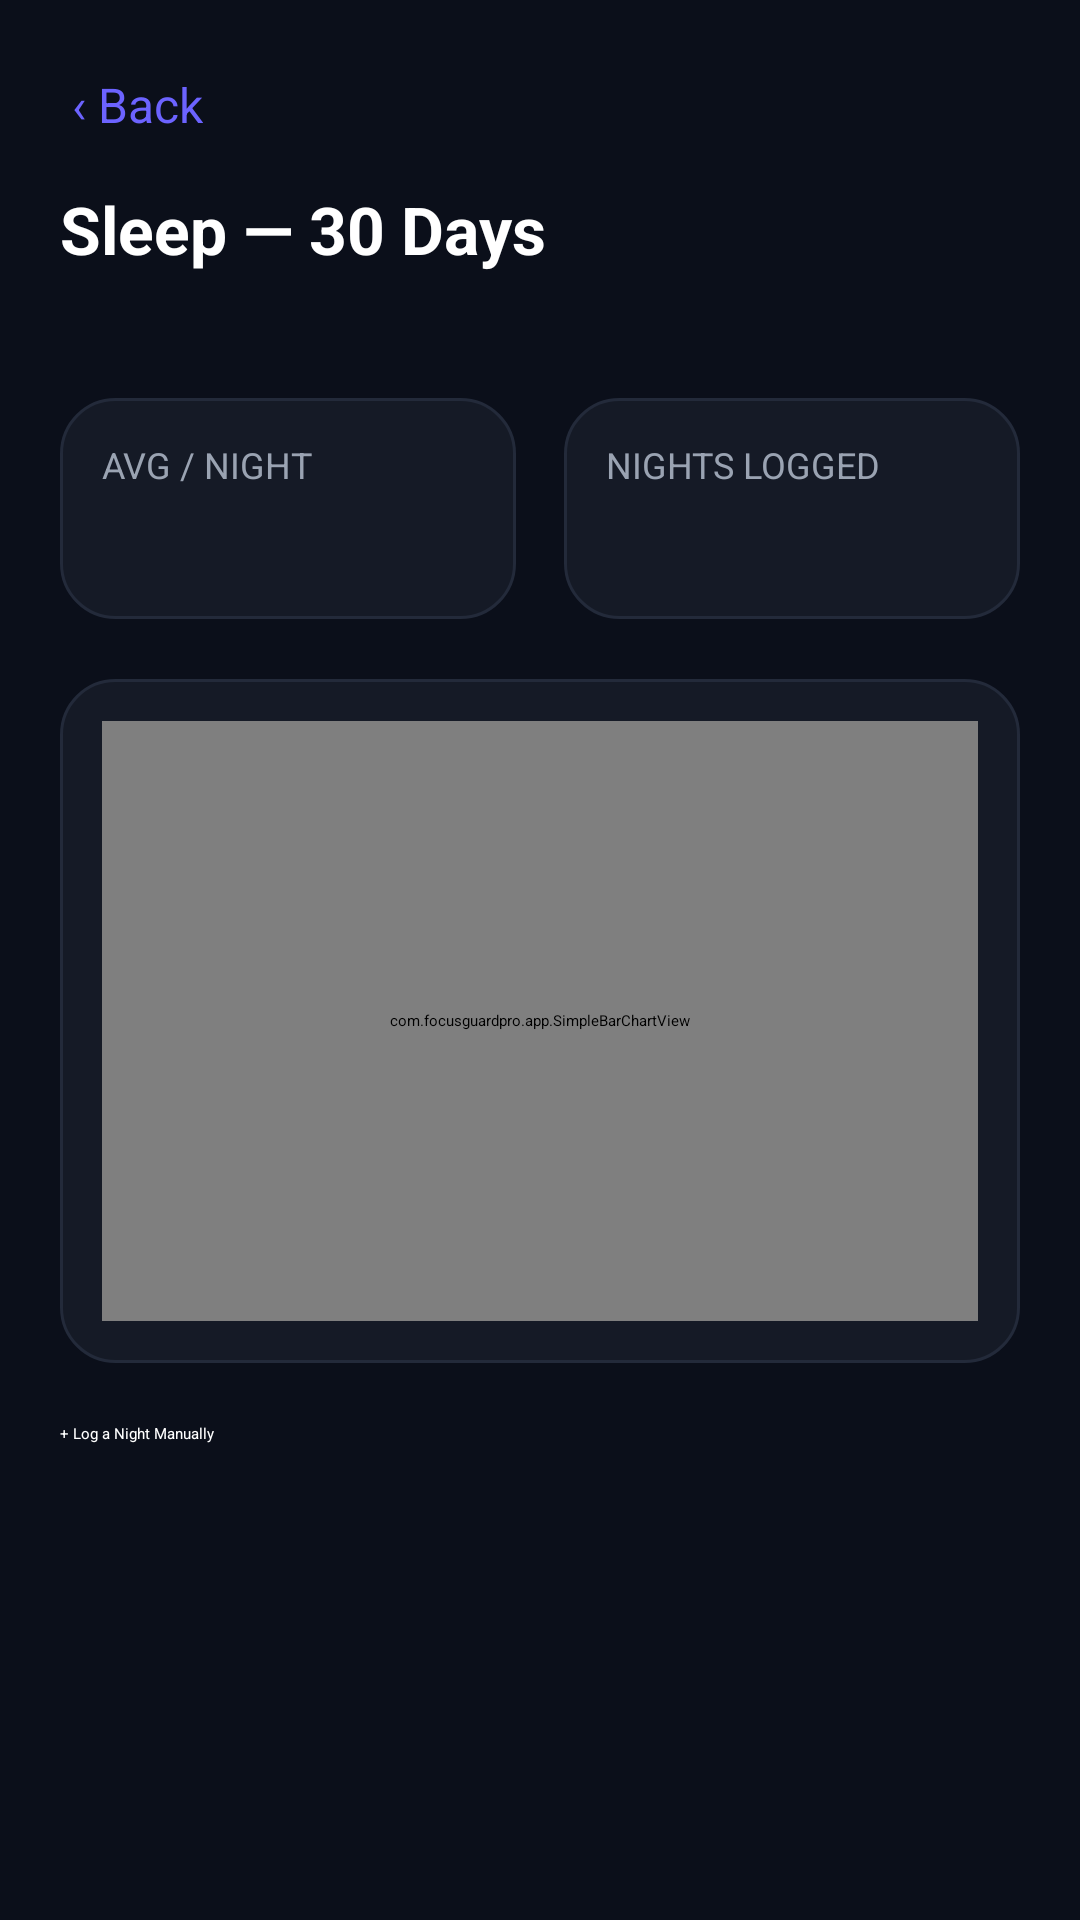

This screen was rendered from an Android layout file. Write that file and the resources it references.
<!-- AndroidManifest.xml: application theme Theme.FocusGuardPro -->
<!-- res/layout/activity_sleep_summary.xml -->
<?xml version="1.0" encoding="utf-8"?>
<ScrollView android:background="@color/background_dark" android:layout_width="fill_parent" android:layout_height="fill_parent"
  xmlns:android="http://schemas.android.com/apk/res/android">
    <LinearLayout android:orientation="vertical" android:padding="20.0dip" android:layout_width="fill_parent" android:layout_height="wrap_content">
        <TextView android:textSize="16.0sp" android:textColor="@color/accent_purple" android:id="@id/sleepSummaryBackButton" android:padding="4.0dip" android:layout_width="wrap_content" android:layout_height="wrap_content" android:layout_marginBottom="12.0dip" android:text="@string/back" />
        <TextView android:textSize="22.0sp" android:textStyle="bold" android:textColor="@color/text_primary" android:layout_width="wrap_content" android:layout_height="wrap_content" android:layout_marginBottom="4.0dip" android:text="@string/sleep_summary_title" />
        <TextView android:textSize="13.0sp" android:textColor="@color/text_secondary" android:id="@id/sleepSummarySubtitle" android:layout_width="wrap_content" android:layout_height="wrap_content" android:layout_marginBottom="20.0dip" />
        <LinearLayout android:orientation="horizontal" android:layout_width="fill_parent" android:layout_height="wrap_content" android:layout_marginBottom="20.0dip">
            <LinearLayout android:orientation="vertical" android:background="@drawable/bg_card" android:padding="14.0dip" android:layout_width="0.0dip" android:layout_height="wrap_content" android:layout_weight="1.0" android:layout_marginEnd="8.0dip">
                <TextView android:textSize="12.0sp" android:textColor="@color/text_secondary" android:layout_width="wrap_content" android:layout_height="wrap_content" android:text="@string/sleep_summary_avg_label" />
                <TextView android:textSize="22.0sp" android:textStyle="bold" android:textColor="@color/success_green" android:id="@id/avgSleepText" android:layout_width="wrap_content" android:layout_height="wrap_content" />
            </LinearLayout>
            <LinearLayout android:orientation="vertical" android:background="@drawable/bg_card" android:padding="14.0dip" android:layout_width="0.0dip" android:layout_height="wrap_content" android:layout_weight="1.0" android:layout_marginStart="8.0dip">
                <TextView android:textSize="12.0sp" android:textColor="@color/text_secondary" android:layout_width="wrap_content" android:layout_height="wrap_content" android:text="@string/sleep_summary_nights_label" />
                <TextView android:textSize="22.0sp" android:textStyle="bold" android:textColor="@color/improve_blue" android:id="@id/nightsLoggedText" android:layout_width="wrap_content" android:layout_height="wrap_content" />
            </LinearLayout>
        </LinearLayout>
        <LinearLayout android:orientation="vertical" android:background="@drawable/bg_card" android:padding="14.0dip" android:layout_width="fill_parent" android:layout_height="wrap_content" android:layout_marginBottom="20.0dip">
            <TextView android:textSize="13.0sp" android:textColor="@color/text_secondary" android:id="@id/sleepChartEmptyText" android:visibility="gone" android:layout_width="fill_parent" android:layout_height="wrap_content" android:text="@string/sleep_summary_empty" />
            <com.focusguardpro.app.SimpleBarChartView android:id="@id/sleepChart" android:layout_width="fill_parent" android:layout_height="200.0dip" />
        </LinearLayout>
        <Button android:textColor="@color/text_primary" android:id="@id/logSleepFromSummaryButton" android:layout_width="fill_parent" android:layout_height="wrap_content" android:text="@string/sleep_log_add_button" android:backgroundTint="@color/accent_purple" />
    </LinearLayout>
</ScrollView>
<!-- resources referenced by this layout -->
<resources>
  <color name="accent_purple">#ff6c63ff</color>
  <color name="background_dark">#ff0b0f1a</color>
  <color name="improve_blue">#ff5b8def</color>
  <color name="success_green">#ff3ddc97</color>
  <color name="text_primary">#ffffffff</color>
  <color name="text_secondary">#ff9aa3b2</color>
  <!-- drawable bg_card (drawable) -->
  <?xml version="1.0" encoding="utf-8"?>
  <shape
    xmlns:android="http://schemas.android.com/apk/res/android">
      <solid android:color="@color/surface_dark" />
      <corners android:radius="18.0dip" />
      <stroke android:width="1.0dip" android:color="@color/card_border" />
  </shape>
  <string name="back">‹ Back</string>
  <string name="sleep_log_add_button">+ Log a Night Manually</string>
  <string name="sleep_summary_avg_label">AVG / NIGHT</string>
  <string name="sleep_summary_empty">"No sleep logged yet - it's detected automatically from long away-time gaps, or you can add a night manually below."</string>
  <string name="sleep_summary_nights_label">NIGHTS LOGGED</string>
  <string name="sleep_summary_title">Sleep — 30 Days</string>
  <color name="surface_dark">#ff151a26</color>
  <color name="card_border">#ff232a3a</color>
</resources>
